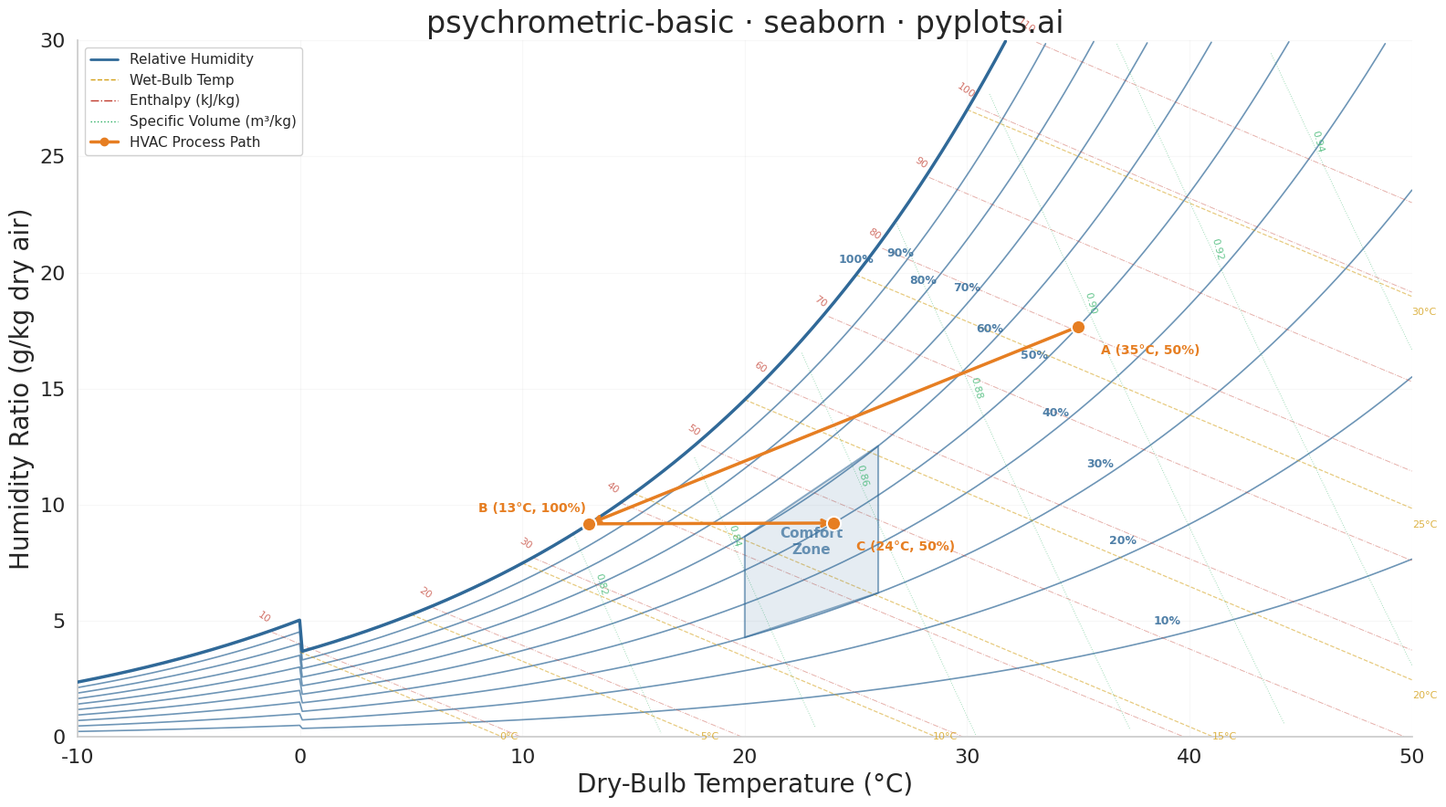

Write the Python code that produced this figure.
""" pyplots.ai
psychrometric-basic: Psychrometric Chart for HVAC
Library: seaborn 0.13.2 | Python 3.14.3
Quality: 83/100 | Updated: 2026-03-23
"""

import matplotlib.pyplot as plt
import numpy as np
import pandas as pd
import seaborn as sns
from matplotlib.lines import Line2D


np.random.seed(42)

# Constants
P_ATM = 101325  # Pa, standard atmosphere
T_DB = np.linspace(-10, 50, 500)

# --- Psychrometric equations ---


def p_sat(t):
    return np.where(t >= 0, np.exp(23.196 - 3816.44 / (t + 227.02)), np.exp(23.33 - 3841.0 / (t + 231.0)))


def w_from_rh(t, rh):
    return 0.62198 * (rh * p_sat(t)) / (P_ATM - rh * p_sat(t)) * 1000


# --- Seaborn theme and figure setup ---
sns.set_theme(
    style="whitegrid",
    rc={
        "axes.spines.top": False,
        "axes.spines.right": False,
        "grid.alpha": 0.15,
        "grid.linewidth": 0.8,
        "font.family": "sans-serif",
    },
)

fig, ax = plt.subplots(figsize=(16, 9))

# Colors - colorblind-safe palette with line style differentiation
rh_color = "#306998"  # Python blue
wb_color = "#D4A017"  # Gold/amber (replaces purple for colorblind safety)
enthalpy_color = "#C0392B"  # Red-brown
sv_color = "#27AE60"  # Green
comfort_color = "#306998"
process_color = "#E67E22"  # Orange

# --- Relative humidity curves (10%-100%) using seaborn lineplot ---
rh_records = []
for rh_val in np.arange(0.1, 1.01, 0.1):
    w = w_from_rh(T_DB, rh_val)
    mask = (w >= 0) & (w <= 30)
    for t, wv in zip(T_DB[mask], w[mask], strict=True):
        rh_records.append({"t": t, "w": wv, "rh": f"{int(rh_val * 100)}%"})

rh_df = pd.DataFrame(rh_records)
sns.lineplot(
    data=rh_df,
    x="t",
    y="w",
    hue="rh",
    ax=ax,
    palette={f"{int(r * 100)}%": rh_color for r in np.arange(0.1, 1.01, 0.1)},
    linewidth=1.2,
    alpha=0.7,
    legend=False,
    sort=True,
)
# Thicken 100% saturation curve
w_sat = w_from_rh(T_DB, 1.0)
mask_sat = (w_sat >= 0) & (w_sat <= 30)
ax.plot(T_DB[mask_sat], w_sat[mask_sat], color=rh_color, linewidth=2.5, alpha=1.0, zorder=3)

# Label RH curves
for rh_val in np.arange(0.1, 1.01, 0.1):
    label_t = 40 - int(rh_val * 15)
    w_label = float(w_from_rh(np.array([label_t]), rh_val)[0])
    if 0.5 < w_label < 29:
        ax.text(
            label_t,
            w_label + 0.4,
            f"{int(rh_val * 100)}%",
            fontsize=9,
            color=rh_color,
            alpha=0.85,
            ha="center",
            va="bottom",
            fontweight="bold",
        )

# --- Wet-bulb temperature lines ---
wb_records = []
for t_wb in np.arange(0, 35, 5):
    t_range = np.linspace(t_wb, min(t_wb + 35, 50), 200)
    w_sat_wb = w_from_rh(np.array([t_wb]), 1.0)[0]
    slope = -1.006 / 2501
    w_wb = w_sat_wb + slope * (t_range - t_wb) * 1000
    w_sat_limit = w_from_rh(t_range, 1.0)
    mask = (w_wb >= 0) & (w_wb <= w_sat_limit) & (w_wb <= 30)
    if np.any(mask):
        for t, wv in zip(t_range[mask], w_wb[mask], strict=True):
            wb_records.append({"t": t, "w": wv, "twb": f"{t_wb}°C"})

wb_df = pd.DataFrame(wb_records)
sns.lineplot(
    data=wb_df,
    x="t",
    y="w",
    hue="twb",
    ax=ax,
    palette={f"{int(tw)}°C": wb_color for tw in np.arange(0, 35, 5)},
    linewidth=0.9,
    alpha=0.55,
    legend=False,
    sort=True,
    linestyle="--",
)

# Label wet-bulb lines
for t_wb in np.arange(0, 35, 5):
    t_range = np.linspace(t_wb, min(t_wb + 35, 50), 200)
    w_sat_wb = w_from_rh(np.array([t_wb]), 1.0)[0]
    slope = -1.006 / 2501
    w_wb = w_sat_wb + slope * (t_range - t_wb) * 1000
    w_sat_limit = w_from_rh(t_range, 1.0)
    mask = (w_wb >= 0) & (w_wb <= w_sat_limit) & (w_wb <= 30)
    if np.any(mask):
        valid_t = t_range[mask]
        valid_w = w_wb[mask]
        ax.text(
            float(valid_t[-1]),
            max(float(valid_w[-1]) - 0.5, 0.2),
            f"{t_wb}°C",
            fontsize=8,
            color=wb_color,
            alpha=0.8,
            ha="left",
            va="top",
        )

# --- Specific volume lines (vectorized - no nested loops) ---
sv_values = np.arange(0.78, 0.96, 0.02)
t_range_sv = np.linspace(-10, 50, 200)
for sv_target in sv_values:
    # Solve analytically: sv = 0.287042 * (t+273.15) * (1 + 1.6078*w/1000) / (P_ATM/1000)
    # w_gkg = ((sv_target * P_ATM/1000) / (0.287042 * (t+273.15)) - 1) / 1.6078 * 1000
    w_for_sv = ((sv_target * P_ATM / 1000) / (0.287042 * (t_range_sv + 273.15)) - 1) / 1.6078 * 1000
    w_sat_limit = w_from_rh(t_range_sv, 1.0)
    mask = (w_for_sv >= 0) & (w_for_sv <= 30) & (w_for_sv <= w_sat_limit)
    if np.sum(mask) > 10:
        ax.plot(t_range_sv[mask], w_for_sv[mask], color=sv_color, linewidth=0.7, alpha=0.45, linestyle=":")
        valid_t = t_range_sv[mask]
        valid_w = w_for_sv[mask]
        mid = len(valid_t) // 3
        if mid > 0:
            ax.text(
                valid_t[mid],
                valid_w[mid],
                f"{sv_target:.2f}",
                fontsize=8,
                color=sv_color,
                alpha=0.7,
                ha="center",
                va="bottom",
                rotation=-75,
            )

# --- Enthalpy lines ---
h_values = np.arange(10, 120, 10)
t_range_h = np.linspace(-10, 50, 200)
for h_target in h_values:
    w_for_h = (h_target - 1.006 * t_range_h) / (2.501 + 0.00186 * t_range_h)
    w_sat_limit = w_from_rh(t_range_h, 1.0)
    mask = (w_for_h >= 0) & (w_for_h <= 30) & (w_for_h <= w_sat_limit)
    if np.sum(mask) > 5:
        ax.plot(t_range_h[mask], w_for_h[mask], color=enthalpy_color, linewidth=0.7, alpha=0.4, linestyle="-.")
        valid_t = t_range_h[mask]
        valid_w = w_for_h[mask]
        if len(valid_t) > 0:
            ax.text(
                valid_t[0],
                valid_w[0] + 0.3,
                f"{h_target}",
                fontsize=8,
                color=enthalpy_color,
                alpha=0.7,
                ha="right",
                va="bottom",
                rotation=-35,
            )

# --- Comfort zone (20-26°C, 30-60% RH) ---
comfort_t = np.array([20, 26, 26, 20, 20])
comfort_w = np.array(
    [
        w_from_rh(np.array([20]), 0.30)[0],
        w_from_rh(np.array([26]), 0.30)[0],
        w_from_rh(np.array([26]), 0.60)[0],
        w_from_rh(np.array([20]), 0.60)[0],
        w_from_rh(np.array([20]), 0.30)[0],
    ]
)
ax.fill(comfort_t, comfort_w, alpha=0.12, color=comfort_color, zorder=2)
ax.plot(comfort_t, comfort_w, color=comfort_color, linewidth=1.5, alpha=0.5, zorder=2)
ax.text(
    23,
    (comfort_w[0] + comfort_w[2]) / 2,
    "Comfort\nZone",
    fontsize=11,
    color=comfort_color,
    ha="center",
    va="center",
    fontweight="bold",
    alpha=0.7,
)

# --- HVAC process path using seaborn scatterplot ---
state_points = pd.DataFrame(
    {
        "t": [35, 13, 24],
        "w": [
            w_from_rh(np.array([35]), 0.50)[0],
            w_from_rh(np.array([13]), 1.0)[0],
            w_from_rh(np.array([24]), 0.50)[0],
        ],
        "label": ["A (35°C, 50%)", "B (13°C, 100%)", "C (24°C, 50%)"],
    }
)

# Process arrows
ax.annotate(
    "",
    xy=(state_points["t"][1], state_points["w"][1]),
    xytext=(state_points["t"][0], state_points["w"][0]),
    arrowprops={"arrowstyle": "->", "color": process_color, "lw": 2.5},
    zorder=5,
)
ax.annotate(
    "",
    xy=(state_points["t"][2], state_points["w"][2]),
    xytext=(state_points["t"][1], state_points["w"][1]),
    arrowprops={"arrowstyle": "->", "color": process_color, "lw": 2.5},
    zorder=5,
)

# State points via seaborn scatterplot
sns.scatterplot(
    data=state_points,
    x="t",
    y="w",
    ax=ax,
    color=process_color,
    s=120,
    zorder=6,
    legend=False,
    edgecolor="white",
    linewidth=1.5,
)

# State point labels
for _, row in state_points.iterrows():
    offset_x = -5 if "B" in row["label"] else (1.0 if "C" in row["label"] else 0.8)
    offset_y = 0.5 if "B" in row["label"] else (-1.2 if "C" in row["label"] else 0.9)
    ax.text(row["t"] + offset_x, row["w"] + offset_y, row["label"], fontsize=10, color=process_color, fontweight="bold")

# --- Legend ---
legend_elements = [
    Line2D([0], [0], color=rh_color, linewidth=2, label="Relative Humidity"),
    Line2D([0], [0], color=wb_color, linewidth=1, linestyle="--", label="Wet-Bulb Temp"),
    Line2D([0], [0], color=enthalpy_color, linewidth=1, linestyle="-.", label="Enthalpy (kJ/kg)"),
    Line2D([0], [0], color=sv_color, linewidth=1, linestyle=":", label="Specific Volume (m³/kg)"),
    Line2D([0], [0], color=process_color, linewidth=2.5, marker="o", markersize=6, label="HVAC Process Path"),
]
ax.legend(handles=legend_elements, loc="upper left", fontsize=11, framealpha=0.9, edgecolor="#cccccc")

# --- Axis styling ---
ax.set_xlim(-10, 50)
ax.set_ylim(0, 30)
ax.set_xlabel("Dry-Bulb Temperature (°C)", fontsize=20)
ax.set_ylabel("Humidity Ratio (g/kg dry air)", fontsize=20)
ax.set_title("psychrometric-basic · seaborn · pyplots.ai", fontsize=24, fontweight="medium")
ax.tick_params(axis="both", labelsize=16)

plt.tight_layout()
plt.savefig("plot.png", dpi=300, bbox_inches="tight")
